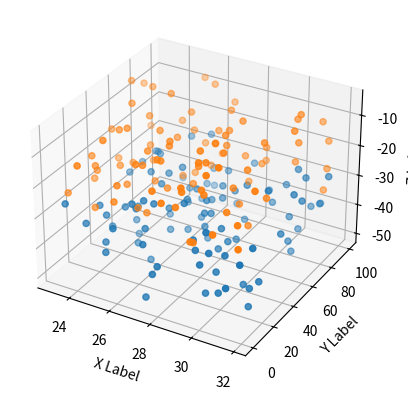

The matplotlib source for this figure:
import numpy as np
from mpl_toolkits.mplot3d import Axes3D
import matplotlib.pyplot as plt

def randrange(n, vmin, vmax):
    return (vmax-vmin)*np.random.rand(n) + vmin

fig = plt.figure()
ax = fig.add_subplot(111, projection='3d')
n = 100
for c, m, zl, zh in [('r', 'o', -50, -25), ('b', '^', -30, -5)]:
    xs = randrange(n, 23, 32)
    ys = randrange(n, 0, 100)
    zs = randrange(n, zl, zh)
    ax.scatter(xs, ys, zs)

ax.set_xlabel('X Label')
ax.set_ylabel('Y Label')
ax.set_zlabel('Z Label')

plt.show()

